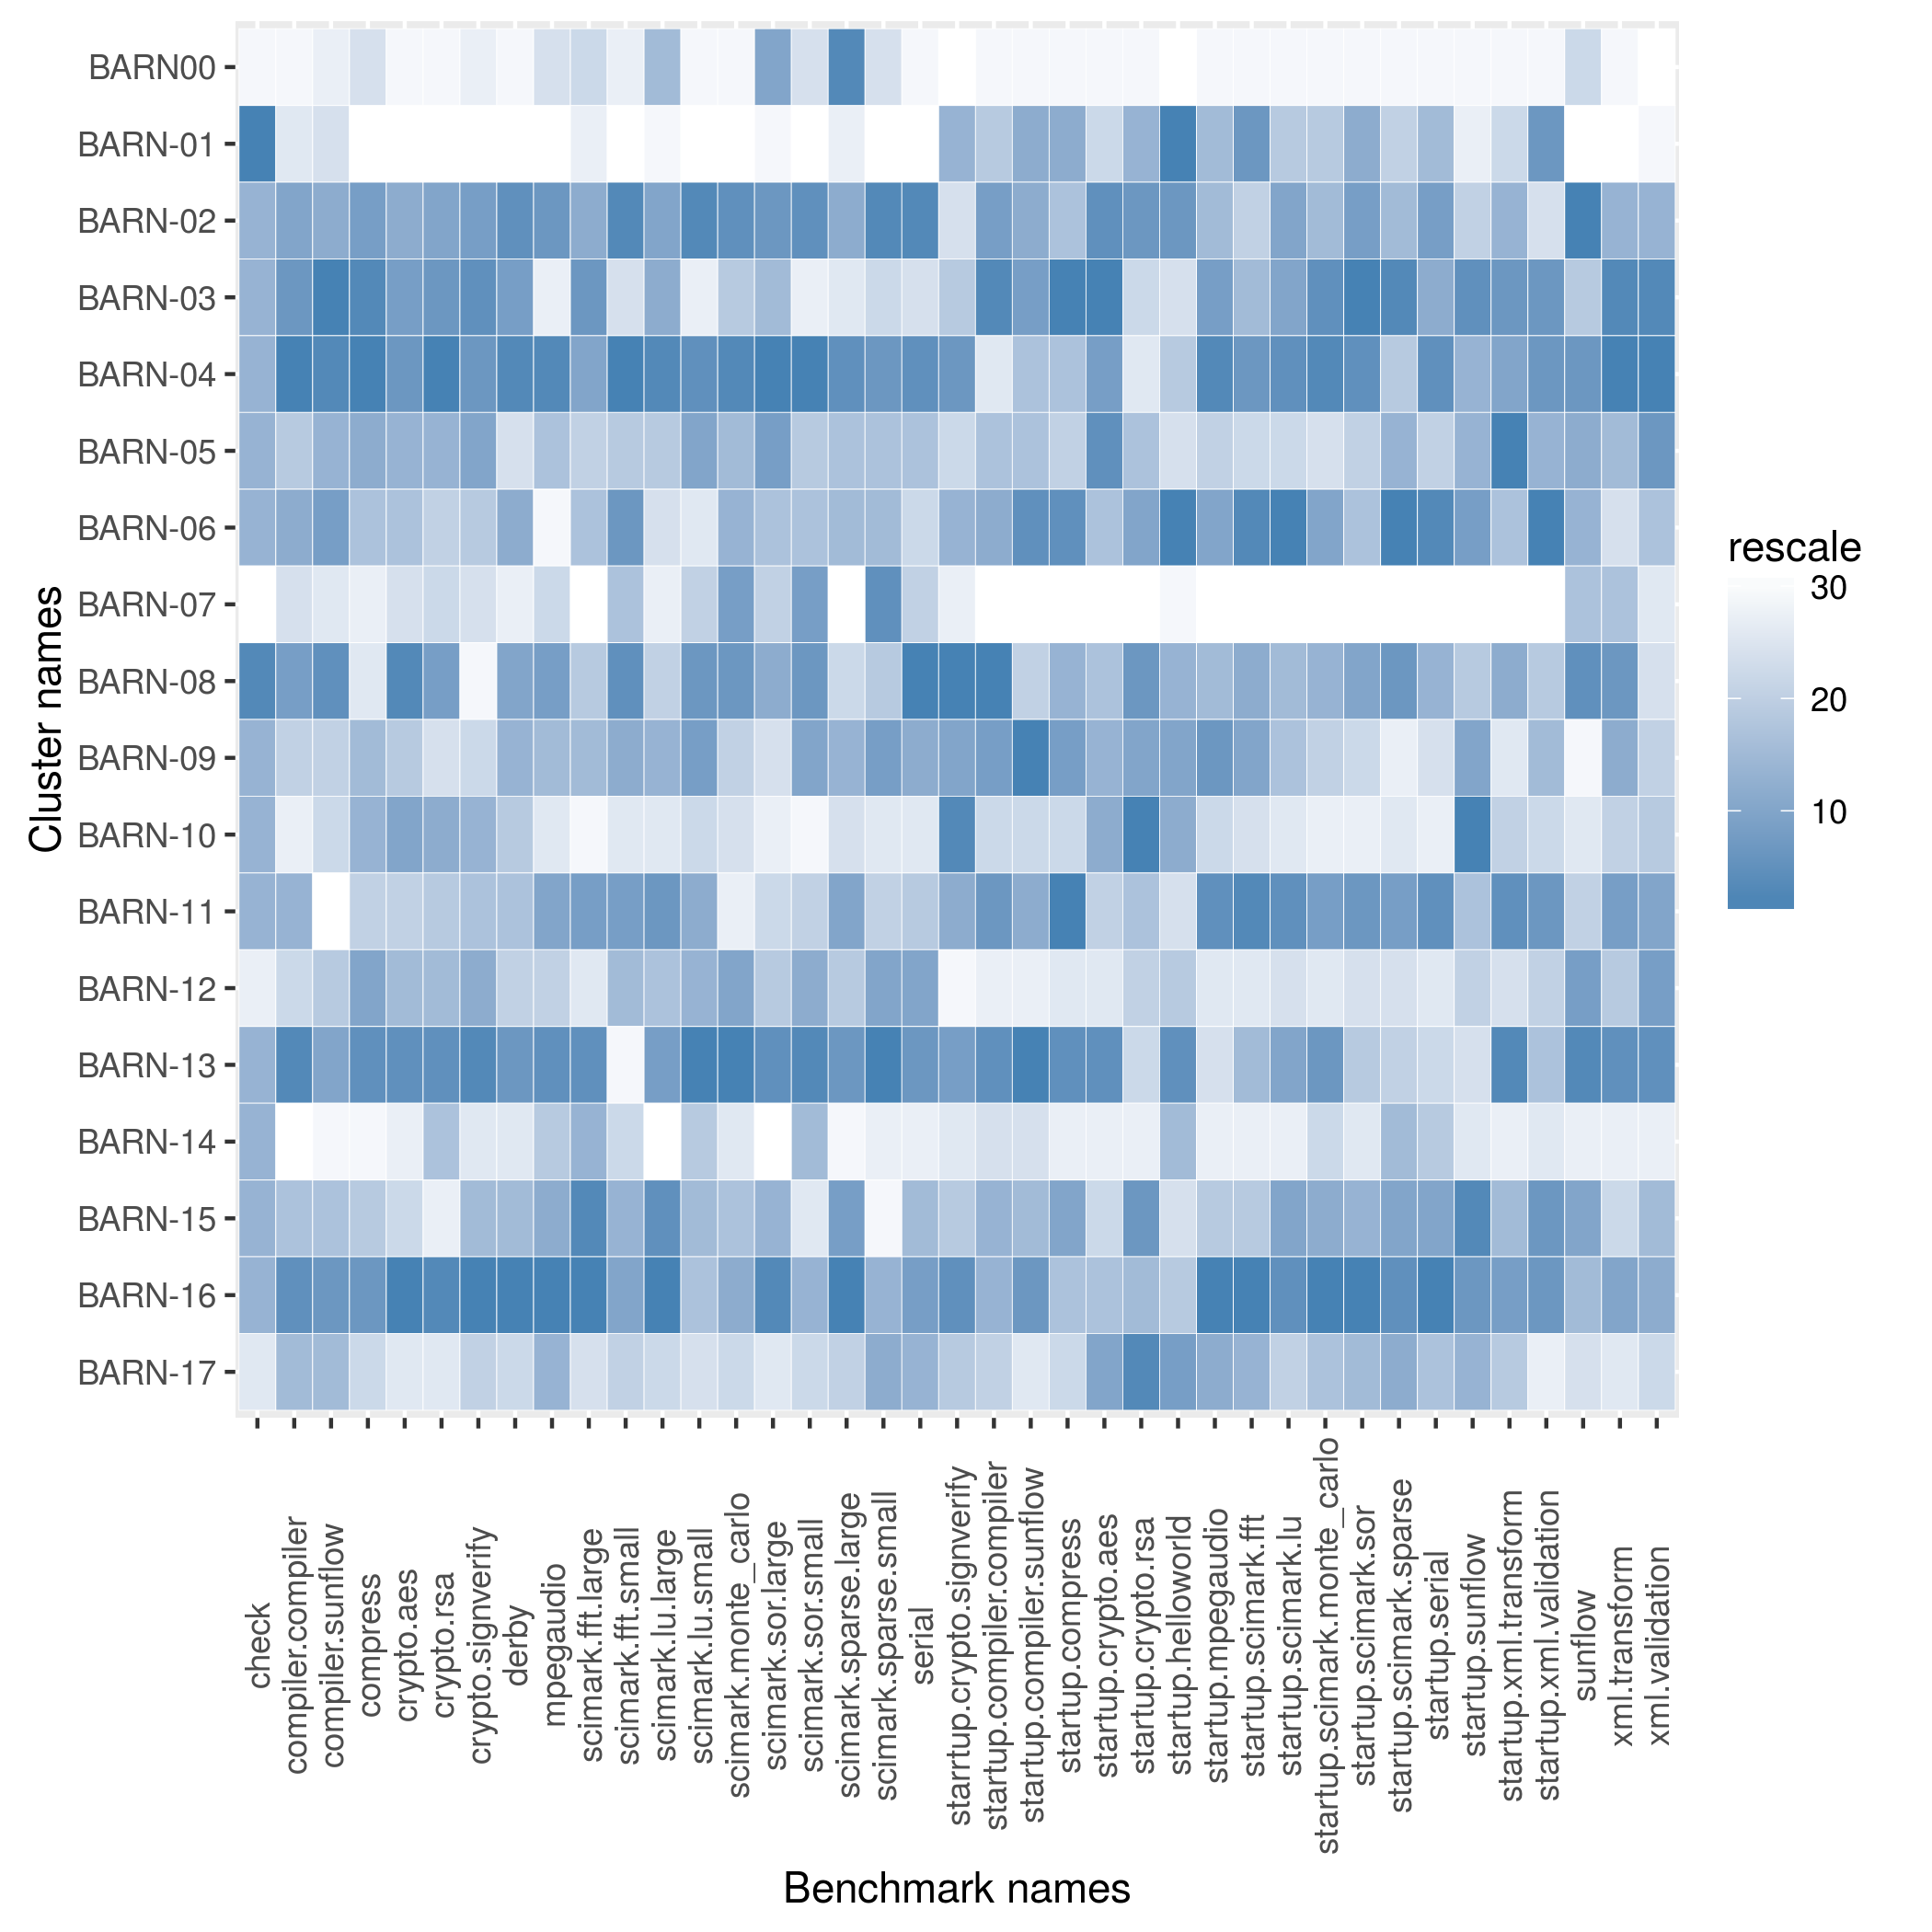

The data file committed next to this chart (first rows):
name, check, compiler.compiler, compiler.sunflow, compress, crypto.aes, crypto.rsa, crypto.signverify, derby, mpegaudio, scimark.fft.large, scimark.fft.small, scimark.lu.large, scimark.lu.small, scimark.monte_carlo, scimark.sor.large, scimark.sor.small, scimark.sparse.large, scimark.sparse.small, serial, starrtup.crypto.signverify, startup.compiler.compiler, startup.compiler.sunflow, startup.compress
BARN-01, 1935, 222.2, 87.95, 98.1, 38.95, 56.34, 120.8, 112.4, 41.68, 27.44, 199.7, 4.882, 169.4, 32.55, 17.95, 90.82, 16.47, 144.2, 90.5, 8.945, 4.331, 17.4, 46.33
BARN-02, 1277, 239.6, 92.27, 195.3, 69.93, 115.5, 200.3, 176.9, 102.4, 34.96, 349.8, 6.79, 281.6, 58.42, 34.67, 162.9, 20.52, 249.6, 115.4, 8.762, 4.376, 17.4, 45.25
BARN-03, 1277, 245.7, 95.99, 198.7, 72.03, 116.5, 202.3, 173.5, 85.25, 35.25, 314, 6.647, 241.9, 55.18, 33.35, 142.6, 17.01, 221.8, 103.3, 8.925, 4.431, 17.41, 47.51
BARN-04, 1277, 248.6, 95.55, 199, 72.37, 116.8, 202.2, 178.6, 103.4, 35, 351.5, 6.914, 272.8, 58.99, 37.09, 164.9, 21.05, 242, 115.2, 8.987, 4.131, 17.25, 45.25
BARN-05, 1277, 231.8, 91.7, 189.1, 69.69, 112.4, 194, 156.6, 95.34, 33.77, 325, 6.467, 265.6, 55.58, 33.91, 153, 19.76, 233.8, 108.8, 8.802, 4.334, 17.25, 45.08
BARN-06, 1277, 237.9, 94.29, 185.1, 68.55, 109.2, 187.9, 167.6, 82.82, 34.21, 344.7, 6.061, 242.6, 55.71, 33.3, 153, 20.15, 233.9, 107.2, 8.945, 4.371, 17.64, 47.47
BARN-07, 384.6, 224, 87.24, 178, 67.88, 109.1, 184.8, 137.6, 93.48, 8.778, 325.4, 5.161, 252.9, 56.06, 32.54, 156.5, 13.67, 242.1, 108.3, 8.554, 1.879, 8.151, 25.61
BARN-08, 1333, 243.5, 95.5, 178.7, 72.88, 115.7, 176.6, 170.9, 101.7, 33.91, 347.7, 6.208, 268.4, 57.92, 33.82, 160, 18.93, 233.4, 117.1, 9.224, 4.462, 17.02, 46.19
BARN-09, 1277, 230.7, 89.78, 185.2, 68.54, 108.9, 186.9, 167.2, 95.84, 34.3, 335.1, 6.604, 266.7, 55.16, 31.9, 153.4, 20.35, 237.4, 110.4, 8.966, 4.376, 17.8, 46.91
BARN-10, 1277, 221.4, 88.22, 187.5, 70.97, 113.3, 189.8, 165.1, 87.48, 26.8, 310.4, 5.739, 250.6, 54.56, 29.14, 135.4, 17.94, 213.4, 103.1, 9.138, 4.277, 16.47, 45.01
BARN-11, 1277, 237.8, 76.98, 184.9, 68.39, 109.2, 188.3, 165.8, 96.42, 35.04, 341.3, 6.844, 264.9, 54.01, 32.05, 152.6, 20.65, 232.6, 108.4, 8.965, 4.4, 17.4, 47.51
BARN-12, 952.4, 230, 90.06, 189.8, 69.31, 111.6, 191.7, 163, 94.2, 31.91, 325.8, 6.54, 263.9, 55.8, 32.79, 153.4, 19.31, 237, 110.9, 8.531, 4.054, 15.98, 44.25
BARN-13, 1277, 247, 94.18, 198.6, 72.69, 116.7, 202.7, 174.4, 102.8, 35.28, 291.5, 6.835, 284.3, 59.5, 36.83, 164.2, 21.01, 253.3, 112, 8.986, 4.421, 17.8, 47.47
BARN-14, 1277, 182.8, 82.32, 170.8, 64.48, 109.2, 178.1, 150.3, 94.75, 34.66, 314.5, 3.995, 258.1, 54.29, 13.34, 153.2, 16.28, 210.2, 102.6, 8.723, 4.203, 16.16, 44.22
BARN-15, 1277, 236.5, 90.31, 184.9, 68.25, 108.1, 189, 166.4, 96.34, 35.32, 326, 6.903, 263.4, 55.54, 33.59, 147.8, 20.67, 156.6, 108.8, 8.925, 4.346, 17.37, 46.58
BARN-16, 1277, 245.9, 94.79, 198.4, 72.92, 116.7, 202.9, 180, 103.6, 36.21, 340.2, 6.915, 261.6, 55.78, 36.85, 153.2, 21.36, 235.1, 111.1, 9.05, 4.346, 17.48, 45.25
BARN-17, 1250, 237.3, 90.36, 184.2, 66.81, 108.9, 187.7, 161.9, 96.24, 32.48, 319.1, 6.092, 242.6, 54.86, 31.45, 152.5, 18.97, 235.9, 109.2, 8.925, 4.322, 16.06, 45.01
BARN00, 645.2, 214.1, 84.54, 181, 64.24, 103.1, 176.7, 119.1, 88.63, 33.39, 306.6, 6.575, 231.8, 48.41, 33.85, 150.6, 21.31, 214.6, 95.09, 8.104, 2.506, 10.35, 43.2
